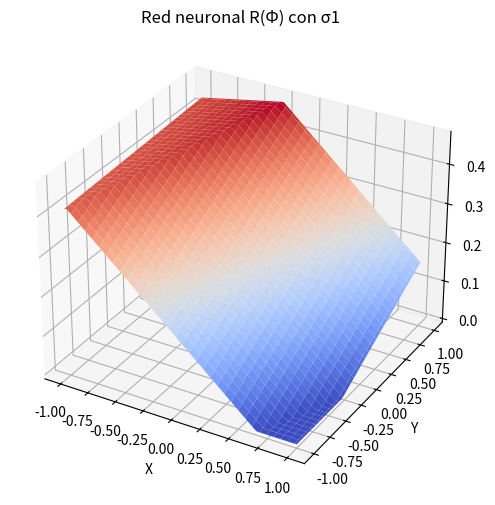
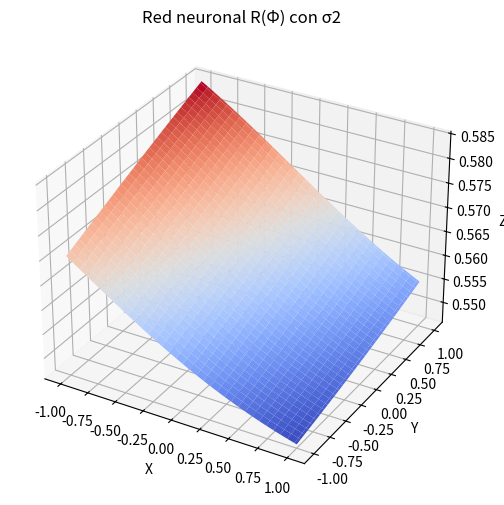
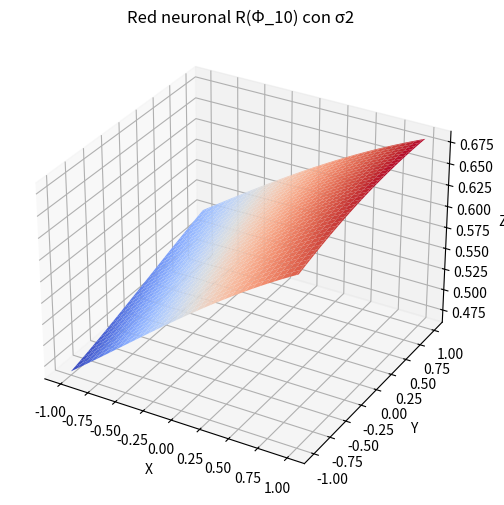
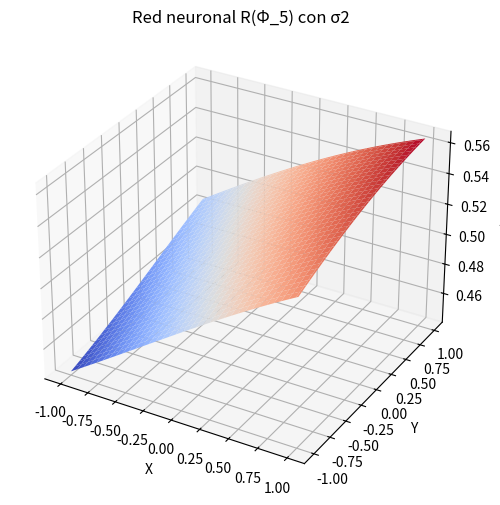
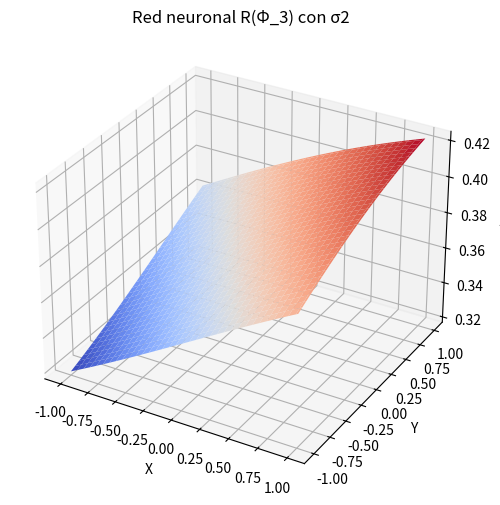

Here is the Python script that generated these plots, in order:
import matplotlib.pyplot as plt       
import numpy as np

####### Parte a #######

# Función auxiliar para crear la matríz de pesos asociado a cada capa
def get_weights(di,dj):
    W = np.random.uniform(size=(di,dj), low=-1, high=1)
    return W

# Función auxiliar para crear los vectores de sesgos asociados a cada capa
def get_biases(di):
    b = np.random.uniform(size=di, low=-1, high=1)
    return b

# Función auxiliar para crear una lista con el par de matríz - sesgo asociado a cada capa
def get_phi(d):
    # Lista vacía para agregar los pares
    phi = []
    # Iteramos por la dimensión de cada una de las capas y generamos las matríces de peso y vectores sesgo para luego añadirlas en orden a phi hasta llegar a la dimensión del vector final
    for i in range(len(d)):
        if i+1 == len(d):
            break
        else: 
            W = get_weights(d[i+1],d[i])
            b = get_biases(d[i+1])
            phi.append([W, b])
    return phi

# Por familiaridad trabajamos el arreglo como una lista del vanilla Python para chequear si las componentes del vector dado son positivas o no, en caso de no serlo asignarlo como 0
def sigma_1(vec):
    if type(vec) == np.ndarray:
        vec = np.ndarray.tolist(vec)
    for i in range(len(vec)):
        if vec[i] < 0:
            vec[i] = 0
    return np.array(vec)

def sigma_2(vec):
    if type(vec) != np.ndarray:
        vec = np.array(vec)
    return (1+np.exp(-vec))**(-1)

def R(x, d, Phi=None, sigma=sigma_1):
    if type(x) != np.ndarray:
        x = np.array(x)
    if Phi == None:
        Phi = get_phi(d)
    nodos = [x]
    for i in range(len(Phi)):
        x = sigma(Phi[i][0].dot(x) + Phi[i][1])
        nodos.append(x)
    return nodos[-1]

####### Parte b ####### 

# fijamos las dimensiones de cada capa, entrada y salida
# también usamos un phi aleatorio para que haga sentido calcular las imagenes de R(Phi)(x,y) y graficar
d = [2, 2, 1]
Phi_fijo = get_phi(d)

x = np.linspace(-1, 1, 101)
y = np.linspace(-1, 1, 101)
XX, YY = np.meshgrid(x,y)

def u(XX, YY, d, Phi=None, sigma=sigma_1):
    ZZ = np.zeros([len(XX), len(YY)])
    for i in range(len(XX)):
        for j in range(len(YY)):
            vec_ij = [XX[i][j], YY[i][j]]
            ZZ[i][j] = R(vec_ij, d, Phi, sigma)
    return ZZ

ZZ_1 = u(XX, YY, [2,2,1], Phi_fijo, sigma_1)
ZZ_2 = u(XX, YY, [2,2,1], Phi_fijo, sigma_2)

# graficar la función con sigma_1 (ReLu)
fig = plt.figure(figsize=(10,6))
ax = plt.axes(projection='3d')
ax.plot_surface(XX, YY, ZZ_1, cmap='coolwarm')
ax.set_title('Red neuronal R(Φ) con σ1')
ax.set_xlabel('X')
ax.set_ylabel('Y')
ax.set_zlabel('Z')
plt.show()

# graficar la función con sigma_2 (Sigmoid) 
fig = plt.figure(figsize=(10,6))
ax = plt.axes(projection='3d')
ax.plot_surface(XX, YY, ZZ_2, cmap='coolwarm')
ax.set_title('Red neuronal R(Φ) con σ2')
ax.set_xlabel('X')
ax.set_ylabel('Y')
ax.set_zlabel('Z')
plt.show()

####### Parte c ####### 

Phi_10 = [
    [np.array([[ 0.74448778, -0.35930282],
         [-0.56573241, -0.16938503],
         [ 0.72973341,  0.86772683],
         [ 0.51909915, -0.07904414],
         [-0.27377547, -0.04471656],
         [-0.46506753,  0.23847687],
         [ 0.66936176,  0.68990471],
         [-0.9138747 ,  0.55266934],
         [-0.06174716, -0.18054646],
         [ 0.99803183, -0.53426474]]),
  np.array([ 0.18864999, -0.96447815,  0.52955462,  0.47439194,  0.80843097,
          0.52987577,  0.91287043, -0.49067048,  0.78820278, -0.2028479 ])],

 [np.array([[ 0.18809518, -0.33971196,  0.49123748,  0.46640211,  0.38503698,
          -0.34018576,  0.63942813, -0.23665588,  0.18550646,  0.1300057 ]]),
  np.array([-0.81811501])]
  ]

Phi_5 = [
[np.array([[ 0.74448778, -0.35930282],
         [-0.56573241, -0.16938503],
         [ 0.72973341,  0.86772683],
         [ 0.51909915, -0.07904414],
         [-0.27377547, -0.04471656]]),
  np.array([ 0.18864999, -0.96447815,  0.52955462,  0.47439194,  0.80843097])],

 [np.array([[ 0.18809518, -0.33971196,  0.49123748,  0.46640211,  0.38503698]]),
  np.array([-0.81811501])]
  ]

Phi_3 = [
[np.array([[ 0.74448778, -0.35930282],
         [-0.56573241, -0.16938503],
         [ 0.72973341,  0.86772683]]),
  np.array([ 0.18864999, -0.96447815,  0.52955462])],

 [np.array([[ 0.18809518, -0.33971196,  0.49123748]]),
  np.array([-0.81811501])]
  ]

#### Realización con Phi_10

d = [2, 10, 1]
ZZ_Phi10 = u(XX, YY, d, Phi_10, sigma_2)

fig = plt.figure(figsize=(10,6))
ax = plt.axes(projection='3d')
ax.plot_surface(XX, YY, ZZ_Phi10, cmap='coolwarm')
ax.set_title('Red neuronal R(Φ_10) con σ2')
ax.set_xlabel('X')
ax.set_ylabel('Y')
ax.set_zlabel('Z')
plt.show()

#### Realización con Phi_5

d = [2, 5, 1]
ZZ_Phi5 = u(XX, YY, d, Phi_5, sigma_2)

fig = plt.figure(figsize=(10,6))
ax = plt.axes(projection='3d')
ax.plot_surface(XX, YY, ZZ_Phi5, cmap='coolwarm')
ax.set_title('Red neuronal R(Φ_5) con σ2')
ax.set_xlabel('X')
ax.set_ylabel('Y')
ax.set_zlabel('Z')
plt.show()

#### Realización con Phi_3

d = [2, 3, 1]
ZZ_Phi3 = u(XX, YY, d, Phi_3, sigma_2)

fig = plt.figure(figsize=(10,6))
ax = plt.axes(projection='3d')
ax.plot_surface(XX, YY, ZZ_Phi3, cmap='coolwarm')
ax.set_title('Red neuronal R(Φ_3) con σ2')
ax.set_xlabel('X')
ax.set_ylabel('Y')
ax.set_zlabel('Z')
plt.show()